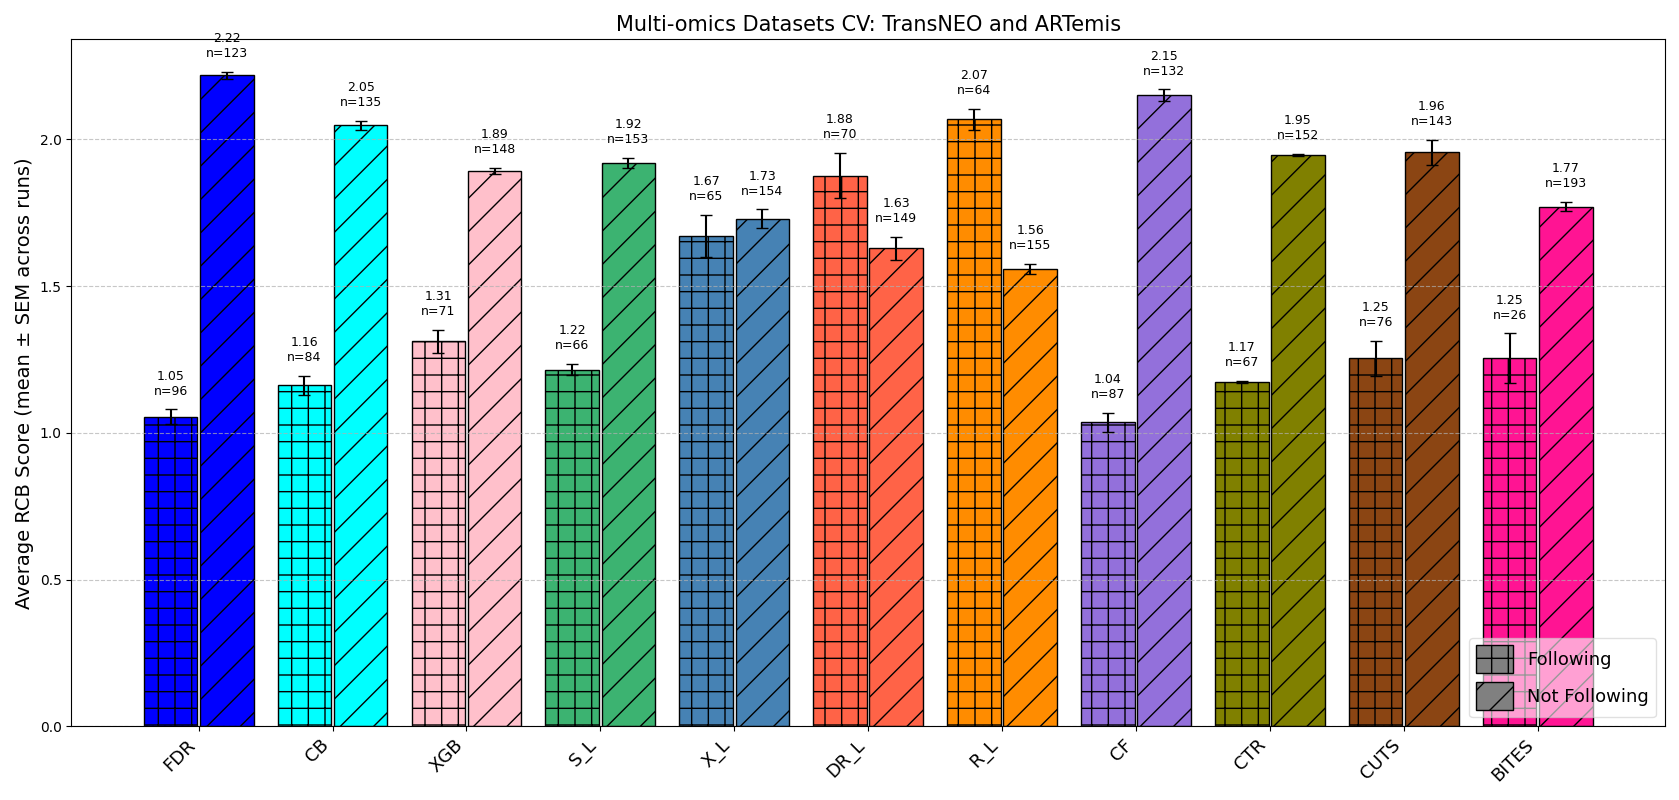

The file beside this chart, header and first rows:
Method, Following_Avg_RCB, Following_Avg_RCB_std, NotFollowing_Avg_RCB, NotFollowing_Avg_RCB_std, Following_Count, NotFollowing_Count, N_Runs
BITES, 1.255, 0.1889, 1.771, 0.03539, 25.8, 193.2, 5
CB, 1.161, 0.07531, 2.048, 0.03597, 84.0, 135.0, 5
CF, 1.036, 0.07267, 2.151, 0.04327, 87.0, 132.0, 5
CTR, 1.173, 0.007892, 1.946, 0.009827, 67.4, 151.6, 5
CUTS, 1.254, 0.1343, 1.956, 0.09377, 76.4, 142.6, 5
DR_L, 1.876, 0.1729, 1.629, 0.08733, 70.0, 149.0, 5
FDR, 1.054, 0.05711, 2.218, 0.02621, 96.0, 123.0, 5
R_L, 2.068, 0.07944, 1.558, 0.04122, 64.0, 155.0, 5
S_L, 1.216, 0.0449, 1.921, 0.03786, 65.6, 153.4, 5
XGB, 1.312, 0.08895, 1.893, 0.02391, 70.6, 148.4, 5
X_L, 1.671, 0.1597, 1.729, 0.07286, 64.8, 154.2, 5
